Run: headless pygame with SDL's dummy video driver; simulated clock (each Clock.tick advances the game by its frame time, no real sleeping); random seed 0; keys injected as events and as key.get_pressed() state; no mouse input.
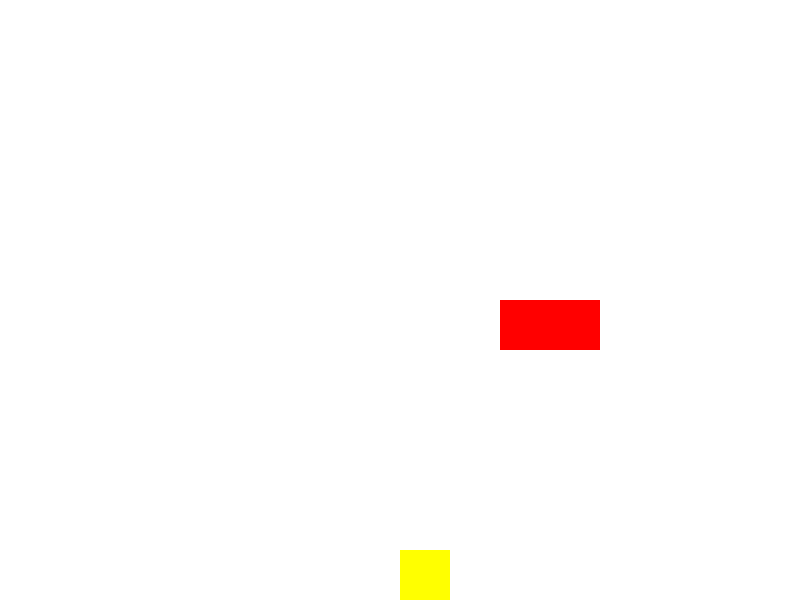
Frame 1 of 4 · flips 1–60 · no input
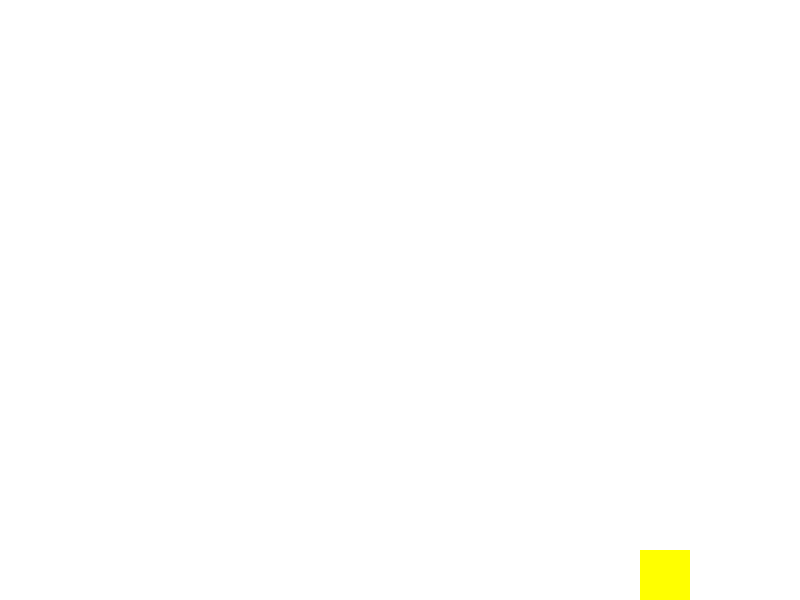
Frame 2 of 4 · flips 61–180 · tapped SPACE, RETURN · held RIGHT (→), D
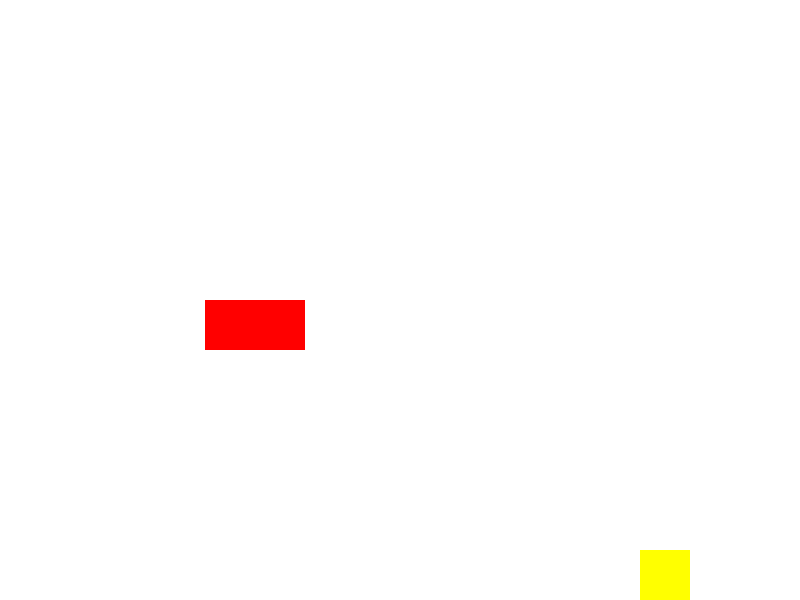
Frame 3 of 4 · flips 181–300 · held DOWN (↓), S
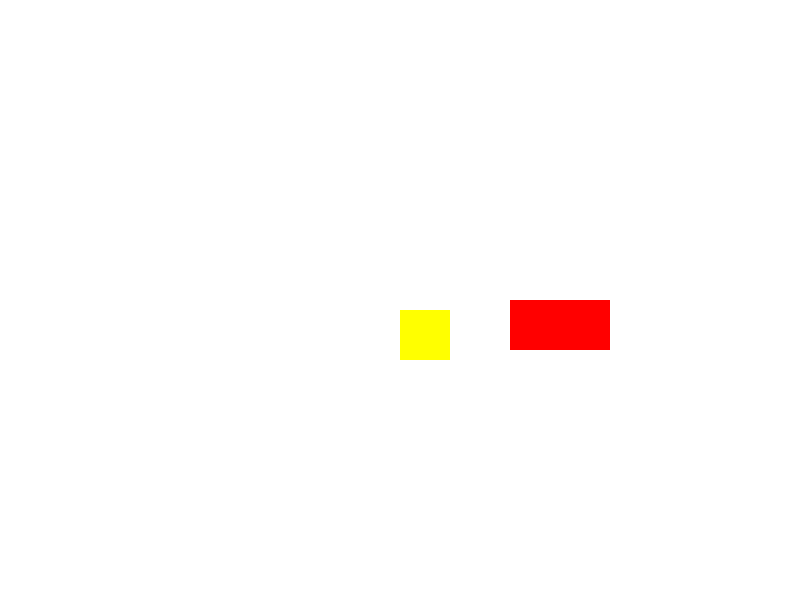
Frame 4 of 4 · flips 301–420 · held LEFT (←), A, UP (↑), W

The pygame program that drew these frames:

# _author__  = Richard Whyte
# __version__ = 1.2
# __email__   = Richard.whyte@elev.ga.ntig.se

import pygame

# Initialize Pygame
pygame.init()

# Constants
WIDTH, HEIGHT = 800, 600
CHICKEN_SIZE = 50
CAR_WIDTH, CAR_HEIGHT = 100, 50
MOVE_SPEED = 2  # Speed of the chicken's movement
CAR_SPEED = 5  # Speed of the car's movement

# Colors
YELLOW = (255, 255, 0)
RED = (255, 0, 0)

# Set up the display
screen = pygame.display.set_mode((WIDTH, HEIGHT))

# Chicken class
class Chicken:
    def __init__(self):
        self.rect = pygame.Rect(WIDTH // 2, HEIGHT - CHICKEN_SIZE, CHICKEN_SIZE, CHICKEN_SIZE)

    def draw(self):
        pygame.draw.rect(screen, YELLOW, self.rect)

    def move(self, dx, dy):
        # Move the chicken left/right and up/down
        self.rect.x += dx
        self.rect.y += dy
        # Keep the chicken within the screen bounds
        if self.rect.x < 0:
            self.rect.x = 0
        elif self.rect.x > WIDTH - CHICKEN_SIZE:
            self.rect.x = WIDTH - CHICKEN_SIZE
        if self.rect.y < 0:
            self.rect.y = 0
        elif self.rect.y > HEIGHT - CHICKEN_SIZE:
            self.rect.y = HEIGHT - CHICKEN_SIZE

# Car class
class Car:
    def __init__(self):
        self.rect = pygame.Rect(WIDTH, HEIGHT // 2, CAR_WIDTH, CAR_HEIGHT)  # Start off-screen to the right

    def draw(self):
        pygame.draw.rect(screen, RED, self.rect)

    def move(self):
        # Move the car left
        self.rect.x -= CAR_SPEED
        # Reset the car's position to the right side of the screen if it goes off-screen
        if self.rect.x < -CAR_WIDTH:
            self.rect.x = WIDTH

# Main function
def main():
    clock = pygame.time.Clock()
    chicken = Chicken()
    car = Car()
    running = True

    while running:
        for event in pygame.event.get():
            if event.type == pygame.QUIT:
                running = False

        # Handle key presses
        keys = pygame.key.get_pressed()
        dx = 0
        dy = 0
        if keys[pygame.K_LEFT]:
            dx = -MOVE_SPEED  # Move left
        if keys[pygame.K_RIGHT]:
            dx = MOVE_SPEED  # Move right
        if keys[pygame.K_UP]:
            dy = -MOVE_SPEED  # Move up
        if keys[pygame.K_DOWN]:
            dy = MOVE_SPEED  # Move down

        chicken.move(dx, dy)
        car.move()  # Update the car's position

        screen.fill((255, 255, 255))  # Fill the screen with white
        chicken.draw()
        car.draw()
        pygame.display.flip()

        clock.tick(30)

    pygame.quit()

if __name__ == "__main__":
    main()
